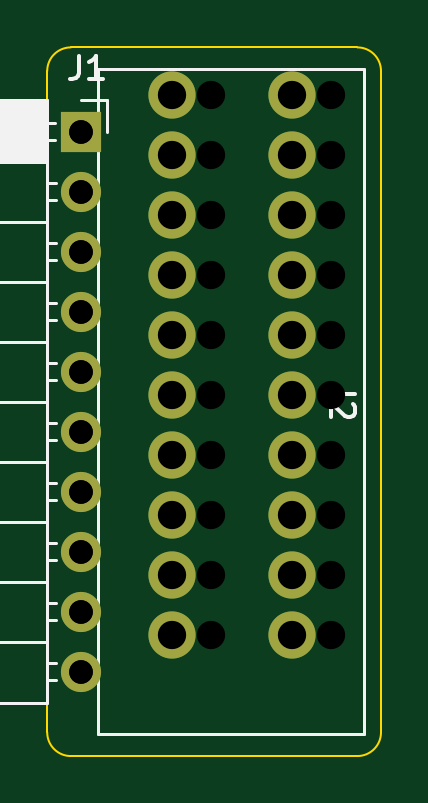
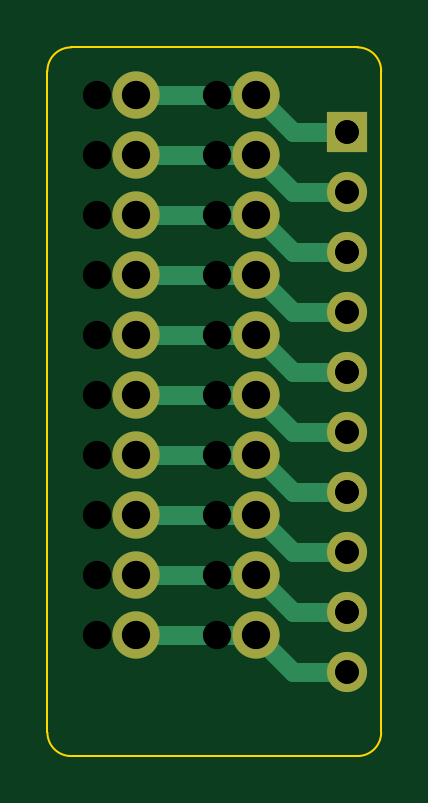
Circuit board: 12 layer files. Board 14.1 x 30.0 mm.
- bottom_copper: wago kf141v adapter-B_Cu.gbl (3063 bytes)
- bottom_mask: wago kf141v adapter-B_Mask.gbs (1343 bytes)
- paste: wago kf141v adapter-B_Paste.gbp (498 bytes)
- bottom_silk: wago kf141v adapter-B_Silkscreen.gbo (1353 bytes)
- outline: wago kf141v adapter-Edge_Cuts.gm1 (1044 bytes)
- top_copper: wago kf141v adapter-F_Cu.gtl (1492 bytes)
- top_mask: wago kf141v adapter-F_Mask.gts (1343 bytes)
- paste: wago kf141v adapter-F_Paste.gtp (498 bytes)
- top_silk: wago kf141v adapter-F_Silkscreen.gto (5655 bytes)
- drill: wago kf141v adapter-NPTH.drl (272 bytes)
- drill: wago kf141v adapter-PTH.drl (858 bytes)
- drill: wago kf141v adapter.drl (826 bytes)

=== bottom_copper: wago kf141v adapter-B_Cu.gbl ===
G04 #@! TF.GenerationSoftware,KiCad,Pcbnew,7.0.7*
G04 #@! TF.CreationDate,2023-11-28T10:37:46+01:00*
G04 #@! TF.ProjectId,wago kf141v adapter,7761676f-206b-4663-9134-317620616461,rev?*
G04 #@! TF.SameCoordinates,Original*
G04 #@! TF.FileFunction,Copper,L2,Bot*
G04 #@! TF.FilePolarity,Positive*
%FSLAX46Y46*%
G04 Gerber Fmt 4.6, Leading zero omitted, Abs format (unit mm)*
G04 Created by KiCad (PCBNEW 7.0.7) date 2023-11-28 10:37:46*
%MOMM*%
%LPD*%
G01*
G04 APERTURE LIST*
G04 #@! TA.AperFunction,ComponentPad*
%ADD10R,1.700000X1.700000*%
G04 #@! TD*
G04 #@! TA.AperFunction,ComponentPad*
%ADD11O,1.700000X1.700000*%
G04 #@! TD*
G04 #@! TA.AperFunction,ComponentPad*
%ADD12C,2.000000*%
G04 #@! TD*
G04 #@! TA.AperFunction,Conductor*
%ADD13C,0.812800*%
G04 #@! TD*
G04 APERTURE END LIST*
D10*
X138430000Y-75570000D03*
D11*
X138430000Y-78110000D03*
X138430000Y-80650000D03*
X138430000Y-83190000D03*
X138430000Y-85730000D03*
X138430000Y-88270000D03*
X138430000Y-90810000D03*
X138430000Y-93350000D03*
X138430000Y-95890000D03*
X138430000Y-98430000D03*
D12*
X147360000Y-74025000D03*
X142280000Y-74025000D03*
X147360000Y-76565000D03*
X142280000Y-76565000D03*
X147360000Y-79105000D03*
X142280000Y-79105000D03*
X147360000Y-81645000D03*
X142280000Y-81645000D03*
X147360000Y-84185000D03*
X142280000Y-84185000D03*
X147360000Y-86725000D03*
X142280000Y-86725000D03*
X147360000Y-89265000D03*
X142280000Y-89265000D03*
X147360000Y-91805000D03*
X142280000Y-91805000D03*
X147360000Y-94345000D03*
X142280000Y-94345000D03*
X147360000Y-96885000D03*
X142280000Y-96885000D03*
D13*
X140735000Y-98430000D02*
X142280000Y-96885000D01*
X138430000Y-98430000D02*
X140735000Y-98430000D01*
X140735000Y-95890000D02*
X142280000Y-94345000D01*
X138430000Y-95890000D02*
X140735000Y-95890000D01*
X140735000Y-93350000D02*
X142280000Y-91805000D01*
X138430000Y-93350000D02*
X140735000Y-93350000D01*
X140735000Y-88270000D02*
X142280000Y-86725000D01*
X138430000Y-83190000D02*
X140735000Y-83190000D01*
X140735000Y-80650000D02*
X142280000Y-79105000D01*
X138430000Y-80650000D02*
X140735000Y-80650000D01*
X138430000Y-75570000D02*
X140735000Y-75570000D01*
X142280000Y-74025000D02*
X147360000Y-74025000D01*
X147360000Y-79105000D02*
X142280000Y-79105000D01*
X142280000Y-91805000D02*
X147360000Y-91805000D01*
X142280000Y-76565000D02*
X147360000Y-76565000D01*
X142280000Y-81645000D02*
X147360000Y-81645000D01*
X147360000Y-94345000D02*
X142280000Y-94345000D01*
X140735000Y-83190000D02*
X142280000Y-81645000D01*
X142280000Y-86725000D02*
X147360000Y-86725000D01*
X138430000Y-85730000D02*
X140735000Y-85730000D01*
X147360000Y-89265000D02*
X142280000Y-89265000D01*
X138430000Y-78110000D02*
X140735000Y-78110000D01*
X140735000Y-90810000D02*
X142280000Y-89265000D01*
X142280000Y-96885000D02*
X147360000Y-96885000D01*
X140735000Y-85730000D02*
X142280000Y-84185000D01*
X147360000Y-84185000D02*
X142280000Y-84185000D01*
X138430000Y-90810000D02*
X140735000Y-90810000D01*
X140735000Y-78110000D02*
X142280000Y-76565000D01*
X140735000Y-75570000D02*
X142280000Y-74025000D01*
X138430000Y-88270000D02*
X140735000Y-88270000D01*
M02*

=== bottom_mask: wago kf141v adapter-B_Mask.gbs ===
G04 #@! TF.GenerationSoftware,KiCad,Pcbnew,7.0.7*
G04 #@! TF.CreationDate,2023-11-28T10:37:46+01:00*
G04 #@! TF.ProjectId,wago kf141v adapter,7761676f-206b-4663-9134-317620616461,rev?*
G04 #@! TF.SameCoordinates,Original*
G04 #@! TF.FileFunction,Soldermask,Bot*
G04 #@! TF.FilePolarity,Negative*
%FSLAX46Y46*%
G04 Gerber Fmt 4.6, Leading zero omitted, Abs format (unit mm)*
G04 Created by KiCad (PCBNEW 7.0.7) date 2023-11-28 10:37:46*
%MOMM*%
%LPD*%
G01*
G04 APERTURE LIST*
%ADD10R,1.700000X1.700000*%
%ADD11O,1.700000X1.700000*%
%ADD12C,2.000000*%
G04 APERTURE END LIST*
D10*
X138430000Y-75570000D03*
D11*
X138430000Y-78110000D03*
X138430000Y-80650000D03*
X138430000Y-83190000D03*
X138430000Y-85730000D03*
X138430000Y-88270000D03*
X138430000Y-90810000D03*
X138430000Y-93350000D03*
X138430000Y-95890000D03*
X138430000Y-98430000D03*
D12*
X147360000Y-74025000D03*
X142280000Y-74025000D03*
X147360000Y-76565000D03*
X142280000Y-76565000D03*
X147360000Y-79105000D03*
X142280000Y-79105000D03*
X147360000Y-81645000D03*
X142280000Y-81645000D03*
X147360000Y-84185000D03*
X142280000Y-84185000D03*
X147360000Y-86725000D03*
X142280000Y-86725000D03*
X147360000Y-89265000D03*
X142280000Y-89265000D03*
X147360000Y-91805000D03*
X142280000Y-91805000D03*
X147360000Y-94345000D03*
X142280000Y-94345000D03*
X147360000Y-96885000D03*
X142280000Y-96885000D03*
M02*

=== paste: wago kf141v adapter-B_Paste.gbp ===
G04 #@! TF.GenerationSoftware,KiCad,Pcbnew,7.0.7*
G04 #@! TF.CreationDate,2023-11-28T10:37:46+01:00*
G04 #@! TF.ProjectId,wago kf141v adapter,7761676f-206b-4663-9134-317620616461,rev?*
G04 #@! TF.SameCoordinates,Original*
G04 #@! TF.FileFunction,Paste,Bot*
G04 #@! TF.FilePolarity,Positive*
%FSLAX46Y46*%
G04 Gerber Fmt 4.6, Leading zero omitted, Abs format (unit mm)*
G04 Created by KiCad (PCBNEW 7.0.7) date 2023-11-28 10:37:46*
%MOMM*%
%LPD*%
G01*
G04 APERTURE LIST*
G04 APERTURE END LIST*
M02*

=== bottom_silk: wago kf141v adapter-B_Silkscreen.gbo ===
G04 #@! TF.GenerationSoftware,KiCad,Pcbnew,7.0.7*
G04 #@! TF.CreationDate,2023-11-28T10:37:46+01:00*
G04 #@! TF.ProjectId,wago kf141v adapter,7761676f-206b-4663-9134-317620616461,rev?*
G04 #@! TF.SameCoordinates,Original*
G04 #@! TF.FileFunction,Legend,Bot*
G04 #@! TF.FilePolarity,Positive*
%FSLAX46Y46*%
G04 Gerber Fmt 4.6, Leading zero omitted, Abs format (unit mm)*
G04 Created by KiCad (PCBNEW 7.0.7) date 2023-11-28 10:37:46*
%MOMM*%
%LPD*%
G01*
G04 APERTURE LIST*
%ADD10R,1.700000X1.700000*%
%ADD11O,1.700000X1.700000*%
%ADD12C,2.000000*%
G04 APERTURE END LIST*
%LPC*%
D10*
X138430000Y-75570000D03*
D11*
X138430000Y-78110000D03*
X138430000Y-80650000D03*
X138430000Y-83190000D03*
X138430000Y-85730000D03*
X138430000Y-88270000D03*
X138430000Y-90810000D03*
X138430000Y-93350000D03*
X138430000Y-95890000D03*
X138430000Y-98430000D03*
D12*
X147360000Y-74025000D03*
X142280000Y-74025000D03*
X147360000Y-76565000D03*
X142280000Y-76565000D03*
X147360000Y-79105000D03*
X142280000Y-79105000D03*
X147360000Y-81645000D03*
X142280000Y-81645000D03*
X147360000Y-84185000D03*
X142280000Y-84185000D03*
X147360000Y-86725000D03*
X142280000Y-86725000D03*
X147360000Y-89265000D03*
X142280000Y-89265000D03*
X147360000Y-91805000D03*
X142280000Y-91805000D03*
X147360000Y-94345000D03*
X142280000Y-94345000D03*
X147360000Y-96885000D03*
X142280000Y-96885000D03*
%LPD*%
M02*

=== outline: wago kf141v adapter-Edge_Cuts.gm1 ===
G04 #@! TF.GenerationSoftware,KiCad,Pcbnew,7.0.7*
G04 #@! TF.CreationDate,2023-11-28T10:37:46+01:00*
G04 #@! TF.ProjectId,wago kf141v adapter,7761676f-206b-4663-9134-317620616461,rev?*
G04 #@! TF.SameCoordinates,Original*
G04 #@! TF.FileFunction,Profile,NP*
%FSLAX46Y46*%
G04 Gerber Fmt 4.6, Leading zero omitted, Abs format (unit mm)*
G04 Created by KiCad (PCBNEW 7.0.7) date 2023-11-28 10:37:46*
%MOMM*%
%LPD*%
G01*
G04 APERTURE LIST*
G04 #@! TA.AperFunction,Profile*
%ADD10C,0.100000*%
G04 #@! TD*
G04 APERTURE END LIST*
D10*
X138000000Y-72000000D02*
X150130000Y-72000000D01*
X138000000Y-102000000D02*
X150130000Y-102000000D01*
X137000000Y-73000000D02*
X137000000Y-101000000D01*
X150130000Y-102000000D02*
G75*
G03*
X151130000Y-101000000I0J1000000D01*
G01*
X151130000Y-73000000D02*
G75*
G03*
X150130000Y-72000000I-1000000J0D01*
G01*
X151130000Y-73000000D02*
X151130000Y-101000000D01*
X137000000Y-101000000D02*
G75*
G03*
X138000000Y-102000000I1000000J0D01*
G01*
X138000000Y-72000000D02*
G75*
G03*
X137000000Y-73000000I0J-1000000D01*
G01*
M02*

=== top_copper: wago kf141v adapter-F_Cu.gtl ===
G04 #@! TF.GenerationSoftware,KiCad,Pcbnew,7.0.7*
G04 #@! TF.CreationDate,2023-11-28T10:37:46+01:00*
G04 #@! TF.ProjectId,wago kf141v adapter,7761676f-206b-4663-9134-317620616461,rev?*
G04 #@! TF.SameCoordinates,Original*
G04 #@! TF.FileFunction,Copper,L1,Top*
G04 #@! TF.FilePolarity,Positive*
%FSLAX46Y46*%
G04 Gerber Fmt 4.6, Leading zero omitted, Abs format (unit mm)*
G04 Created by KiCad (PCBNEW 7.0.7) date 2023-11-28 10:37:46*
%MOMM*%
%LPD*%
G01*
G04 APERTURE LIST*
G04 #@! TA.AperFunction,ComponentPad*
%ADD10R,1.700000X1.700000*%
G04 #@! TD*
G04 #@! TA.AperFunction,ComponentPad*
%ADD11O,1.700000X1.700000*%
G04 #@! TD*
G04 #@! TA.AperFunction,ComponentPad*
%ADD12C,2.000000*%
G04 #@! TD*
G04 APERTURE END LIST*
D10*
X138430000Y-75570000D03*
D11*
X138430000Y-78110000D03*
X138430000Y-80650000D03*
X138430000Y-83190000D03*
X138430000Y-85730000D03*
X138430000Y-88270000D03*
X138430000Y-90810000D03*
X138430000Y-93350000D03*
X138430000Y-95890000D03*
X138430000Y-98430000D03*
D12*
X147360000Y-74025000D03*
X142280000Y-74025000D03*
X147360000Y-76565000D03*
X142280000Y-76565000D03*
X147360000Y-79105000D03*
X142280000Y-79105000D03*
X147360000Y-81645000D03*
X142280000Y-81645000D03*
X147360000Y-84185000D03*
X142280000Y-84185000D03*
X147360000Y-86725000D03*
X142280000Y-86725000D03*
X147360000Y-89265000D03*
X142280000Y-89265000D03*
X147360000Y-91805000D03*
X142280000Y-91805000D03*
X147360000Y-94345000D03*
X142280000Y-94345000D03*
X147360000Y-96885000D03*
X142280000Y-96885000D03*
M02*

=== top_mask: wago kf141v adapter-F_Mask.gts ===
G04 #@! TF.GenerationSoftware,KiCad,Pcbnew,7.0.7*
G04 #@! TF.CreationDate,2023-11-28T10:37:46+01:00*
G04 #@! TF.ProjectId,wago kf141v adapter,7761676f-206b-4663-9134-317620616461,rev?*
G04 #@! TF.SameCoordinates,Original*
G04 #@! TF.FileFunction,Soldermask,Top*
G04 #@! TF.FilePolarity,Negative*
%FSLAX46Y46*%
G04 Gerber Fmt 4.6, Leading zero omitted, Abs format (unit mm)*
G04 Created by KiCad (PCBNEW 7.0.7) date 2023-11-28 10:37:46*
%MOMM*%
%LPD*%
G01*
G04 APERTURE LIST*
%ADD10R,1.700000X1.700000*%
%ADD11O,1.700000X1.700000*%
%ADD12C,2.000000*%
G04 APERTURE END LIST*
D10*
X138430000Y-75570000D03*
D11*
X138430000Y-78110000D03*
X138430000Y-80650000D03*
X138430000Y-83190000D03*
X138430000Y-85730000D03*
X138430000Y-88270000D03*
X138430000Y-90810000D03*
X138430000Y-93350000D03*
X138430000Y-95890000D03*
X138430000Y-98430000D03*
D12*
X147360000Y-74025000D03*
X142280000Y-74025000D03*
X147360000Y-76565000D03*
X142280000Y-76565000D03*
X147360000Y-79105000D03*
X142280000Y-79105000D03*
X147360000Y-81645000D03*
X142280000Y-81645000D03*
X147360000Y-84185000D03*
X142280000Y-84185000D03*
X147360000Y-86725000D03*
X142280000Y-86725000D03*
X147360000Y-89265000D03*
X142280000Y-89265000D03*
X147360000Y-91805000D03*
X142280000Y-91805000D03*
X147360000Y-94345000D03*
X142280000Y-94345000D03*
X147360000Y-96885000D03*
X142280000Y-96885000D03*
M02*

=== paste: wago kf141v adapter-F_Paste.gtp ===
G04 #@! TF.GenerationSoftware,KiCad,Pcbnew,7.0.7*
G04 #@! TF.CreationDate,2023-11-28T10:37:46+01:00*
G04 #@! TF.ProjectId,wago kf141v adapter,7761676f-206b-4663-9134-317620616461,rev?*
G04 #@! TF.SameCoordinates,Original*
G04 #@! TF.FileFunction,Paste,Top*
G04 #@! TF.FilePolarity,Positive*
%FSLAX46Y46*%
G04 Gerber Fmt 4.6, Leading zero omitted, Abs format (unit mm)*
G04 Created by KiCad (PCBNEW 7.0.7) date 2023-11-28 10:37:46*
%MOMM*%
%LPD*%
G01*
G04 APERTURE LIST*
G04 APERTURE END LIST*
M02*

=== top_silk: wago kf141v adapter-F_Silkscreen.gto ===
G04 #@! TF.GenerationSoftware,KiCad,Pcbnew,7.0.7*
G04 #@! TF.CreationDate,2023-11-28T10:37:46+01:00*
G04 #@! TF.ProjectId,wago kf141v adapter,7761676f-206b-4663-9134-317620616461,rev?*
G04 #@! TF.SameCoordinates,Original*
G04 #@! TF.FileFunction,Legend,Top*
G04 #@! TF.FilePolarity,Positive*
%FSLAX46Y46*%
G04 Gerber Fmt 4.6, Leading zero omitted, Abs format (unit mm)*
G04 Created by KiCad (PCBNEW 7.0.7) date 2023-11-28 10:37:46*
%MOMM*%
%LPD*%
G01*
G04 APERTURE LIST*
%ADD10C,0.150000*%
%ADD11C,0.120000*%
%ADD12R,1.700000X1.700000*%
%ADD13O,1.700000X1.700000*%
%ADD14C,2.000000*%
G04 APERTURE END LIST*
D10*
X138350666Y-72352819D02*
X138350666Y-73067104D01*
X138350666Y-73067104D02*
X138303047Y-73209961D01*
X138303047Y-73209961D02*
X138207809Y-73305200D01*
X138207809Y-73305200D02*
X138064952Y-73352819D01*
X138064952Y-73352819D02*
X137969714Y-73352819D01*
X139350666Y-73352819D02*
X138779238Y-73352819D01*
X139064952Y-73352819D02*
X139064952Y-72352819D01*
X139064952Y-72352819D02*
X138969714Y-72495676D01*
X138969714Y-72495676D02*
X138874476Y-72590914D01*
X138874476Y-72590914D02*
X138779238Y-72638533D01*
X150024180Y-86661666D02*
X149309895Y-86661666D01*
X149309895Y-86661666D02*
X149167038Y-86614047D01*
X149167038Y-86614047D02*
X149071800Y-86518809D01*
X149071800Y-86518809D02*
X149024180Y-86375952D01*
X149024180Y-86375952D02*
X149024180Y-86280714D01*
X149928942Y-87090238D02*
X149976561Y-87137857D01*
X149976561Y-87137857D02*
X150024180Y-87233095D01*
X150024180Y-87233095D02*
X150024180Y-87471190D01*
X150024180Y-87471190D02*
X149976561Y-87566428D01*
X149976561Y-87566428D02*
X149928942Y-87614047D01*
X149928942Y-87614047D02*
X149833704Y-87661666D01*
X149833704Y-87661666D02*
X149738466Y-87661666D01*
X149738466Y-87661666D02*
X149595609Y-87614047D01*
X149595609Y-87614047D02*
X149024180Y-87042619D01*
X149024180Y-87042619D02*
X149024180Y-87661666D01*
D11*
X128340000Y-74240000D02*
X128340000Y-99760000D01*
X128340000Y-74240000D02*
X136970000Y-74240000D01*
X128340000Y-74360000D02*
X136970000Y-74360000D01*
X128340000Y-74478095D02*
X136970000Y-74478095D01*
X128340000Y-74596190D02*
X136970000Y-74596190D01*
X128340000Y-74714285D02*
X136970000Y-74714285D01*
X128340000Y-74832380D02*
X136970000Y-74832380D01*
X128340000Y-74950475D02*
X136970000Y-74950475D01*
X128340000Y-75068570D02*
X136970000Y-75068570D01*
X128340000Y-75186665D02*
X136970000Y-75186665D01*
X128340000Y-75304760D02*
X136970000Y-75304760D01*
X128340000Y-75422855D02*
X136970000Y-75422855D01*
X128340000Y-75540950D02*
X136970000Y-75540950D01*
X128340000Y-75659045D02*
X136970000Y-75659045D01*
X128340000Y-75777140D02*
X136970000Y-75777140D01*
X128340000Y-75895235D02*
X136970000Y-75895235D01*
X128340000Y-76013330D02*
X136970000Y-76013330D01*
X128340000Y-76131425D02*
X136970000Y-76131425D01*
X128340000Y-76249520D02*
X136970000Y-76249520D01*
X128340000Y-76367615D02*
X136970000Y-76367615D01*
X128340000Y-76485710D02*
X136970000Y-76485710D01*
X128340000Y-76603805D02*
X136970000Y-76603805D01*
X128340000Y-76721900D02*
X136970000Y-76721900D01*
X128340000Y-76840000D02*
X136970000Y-76840000D01*
X128340000Y-79380000D02*
X136970000Y-79380000D01*
X128340000Y-81920000D02*
X136970000Y-81920000D01*
X128340000Y-84460000D02*
X136970000Y-84460000D01*
X128340000Y-87000000D02*
X136970000Y-87000000D01*
X128340000Y-89540000D02*
X136970000Y-89540000D01*
X128340000Y-92080000D02*
X136970000Y-92080000D01*
X128340000Y-94620000D02*
X136970000Y-94620000D01*
X128340000Y-97160000D02*
X136970000Y-97160000D01*
X128340000Y-99760000D02*
X136970000Y-99760000D01*
X136970000Y-74240000D02*
X136970000Y-99760000D01*
X136970000Y-75210000D02*
X137320000Y-75210000D01*
X136970000Y-75930000D02*
X137320000Y-75930000D01*
X136970000Y-77750000D02*
X137380000Y-77750000D01*
X136970000Y-78470000D02*
X137380000Y-78470000D01*
X136970000Y-80290000D02*
X137380000Y-80290000D01*
X136970000Y-81010000D02*
X137380000Y-81010000D01*
X136970000Y-82830000D02*
X137380000Y-82830000D01*
X136970000Y-83550000D02*
X137380000Y-83550000D01*
X136970000Y-85370000D02*
X137380000Y-85370000D01*
X136970000Y-86090000D02*
X137380000Y-86090000D01*
X136970000Y-87910000D02*
X137380000Y-87910000D01*
X136970000Y-88630000D02*
X137380000Y-88630000D01*
X136970000Y-90450000D02*
X137380000Y-90450000D01*
X136970000Y-91170000D02*
X137380000Y-91170000D01*
X136970000Y-92990000D02*
X137380000Y-92990000D01*
X136970000Y-93710000D02*
X137380000Y-93710000D01*
X136970000Y-95530000D02*
X137380000Y-95530000D01*
X136970000Y-96250000D02*
X137380000Y-96250000D01*
X136970000Y-98070000D02*
X137380000Y-98070000D01*
X136970000Y-98790000D02*
X137380000Y-98790000D01*
X138430000Y-74240000D02*
X139540000Y-74240000D01*
X139540000Y-74240000D02*
X139540000Y-75570000D01*
X150390000Y-72915000D02*
X139170000Y-72915000D01*
X150390000Y-72915000D02*
X150390000Y-101075000D01*
X139170000Y-72915000D02*
X139170000Y-101075000D01*
X150390000Y-101075000D02*
X139170000Y-101075000D01*
%LPC*%
D12*
X138430000Y-75570000D03*
D13*
X138430000Y-78110000D03*
X138430000Y-80650000D03*
X138430000Y-83190000D03*
X138430000Y-85730000D03*
X138430000Y-88270000D03*
X138430000Y-90810000D03*
X138430000Y-93350000D03*
X138430000Y-95890000D03*
X138430000Y-98430000D03*
D14*
X147360000Y-74025000D03*
X142280000Y-74025000D03*
X147360000Y-76565000D03*
X142280000Y-76565000D03*
X147360000Y-79105000D03*
X142280000Y-79105000D03*
X147360000Y-81645000D03*
X142280000Y-81645000D03*
X147360000Y-84185000D03*
X142280000Y-84185000D03*
X147360000Y-86725000D03*
X142280000Y-86725000D03*
X147360000Y-89265000D03*
X142280000Y-89265000D03*
X147360000Y-91805000D03*
X142280000Y-91805000D03*
X147360000Y-94345000D03*
X142280000Y-94345000D03*
X147360000Y-96885000D03*
X142280000Y-96885000D03*
%LPD*%
M02*

=== drill: wago kf141v adapter-NPTH.drl ===
M48
; DRILL file {KiCad 7.0.7} date Tue Nov 28 10:38:10 2023
; FORMAT={-:-/ absolute / metric / decimal}
; #@! TF.CreationDate,2023-11-28T10:38:10+01:00
; #@! TF.GenerationSoftware,Kicad,Pcbnew,7.0.7
; #@! TF.FileFunction,NonPlated,1,2,NPTH
FMAT,2
METRIC
%
G90
G05
T0
M30

=== drill: wago kf141v adapter-PTH.drl ===
M48
; DRILL file {KiCad 7.0.7} date Tue Nov 28 10:38:10 2023
; FORMAT={-:-/ absolute / metric / decimal}
; #@! TF.CreationDate,2023-11-28T10:38:10+01:00
; #@! TF.GenerationSoftware,Kicad,Pcbnew,7.0.7
; #@! TF.FileFunction,Plated,1,2,PTH
FMAT,2
METRIC
; #@! TA.AperFunction,Plated,PTH,ComponentDrill
T1C1.000
; #@! TA.AperFunction,Plated,PTH,ComponentDrill
T2C1.200
%
G90
G05
T1
X138.43Y-75.57
X138.43Y-78.11
X138.43Y-80.65
X138.43Y-83.19
X138.43Y-85.73
X138.43Y-88.27
X138.43Y-90.81
X138.43Y-93.35
X138.43Y-95.89
X138.43Y-98.43
T2
X142.28Y-74.025
X142.28Y-76.565
X142.28Y-79.105
X142.28Y-81.645
X142.28Y-84.185
X142.28Y-86.725
X142.28Y-89.265
X142.28Y-91.805
X142.28Y-94.345
X142.28Y-96.885
X147.36Y-74.025
X147.36Y-76.565
X147.36Y-79.105
X147.36Y-81.645
X147.36Y-84.185
X147.36Y-86.725
X147.36Y-89.265
X147.36Y-91.805
X147.36Y-94.345
X147.36Y-96.885
T0
M30

=== drill: wago kf141v adapter.drl ===
M48
; DRILL file {KiCad 7.0.7} date Mon Nov 20 22:09:06 2023
; FORMAT={2:4/ absolute / inch / suppress leading zeros}
; #@! TF.CreationDate,2023-11-20T22:09:06+08:00
; #@! TF.GenerationSoftware,Kicad,Pcbnew,7.0.7
; #@! TF.FileFunction,MixedPlating,1,2
FMAT,2
INCH,TZ
; #@! TA.AperFunction,Plated,PTH,ComponentDrill
T1C0.0394
; #@! TA.AperFunction,Plated,PTH,ComponentDrill
T2C0.0472
%
G90
G05
T1
X54500Y-29752
X54500Y-30752
X54500Y-31752
X54500Y-32752
X54500Y-33752
X54500Y-34752
X54500Y-35752
X54500Y-36752
X54500Y-37752
X54500Y-38752
T2
X56666Y-29144
X56666Y-30144
X56666Y-31144
X56666Y-32144
X56666Y-33144
X56666Y-34144
X56666Y-35144
X56666Y-36144
X56666Y-37144
X56666Y-38144
X58666Y-29144
X58666Y-30144
X58666Y-31144
X58666Y-32144
X58666Y-33144
X58666Y-34144
X58666Y-35144
X58666Y-36144
X58666Y-37144
X58666Y-38144
T0
M30

